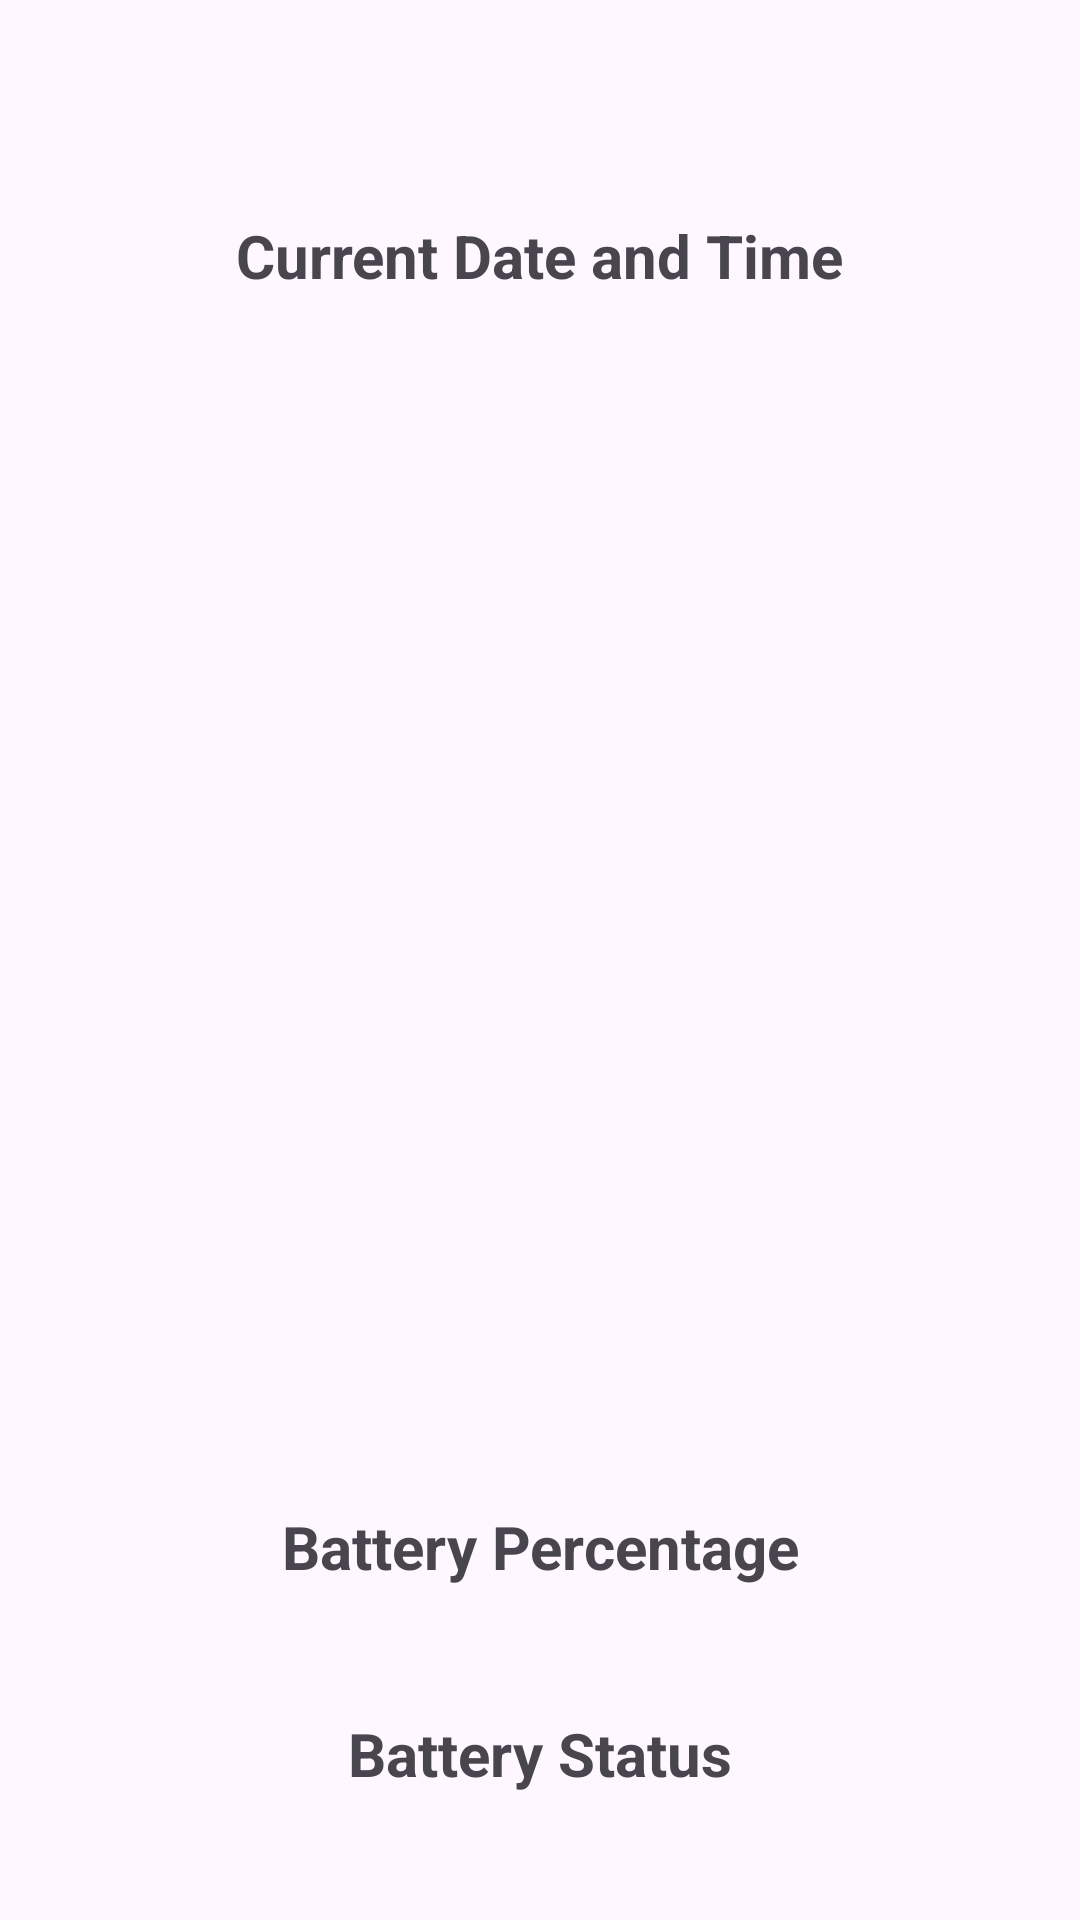

Here is an Android app screen rendered from its layout file. Give the layout XML and the strings, colors and styles it references.
<!-- AndroidManifest.xml: application theme Theme.VisionPro -->
<!-- res/layout/activity_date_time.xml -->
<?xml version="1.0" encoding="utf-8"?>
<androidx.constraintlayout.widget.ConstraintLayout xmlns:android="http://schemas.android.com/apk/res/android"
    xmlns:app="http://schemas.android.com/apk/res-auto"
    xmlns:tools="http://schemas.android.com/tools"
    android:id="@+id/Battery"
    android:layout_width="match_parent"
    android:layout_height="match_parent"
    android:layout_rowWeight="1"
    android:layout_columnWeight="1"
    android:layout_margin="10dp"
    tools:context=".DateTimeActivity">

    <TextView
        android:layout_width="wrap_content"
        android:layout_height="wrap_content"
        android:id="@+id/batteryPer"
        android:layout_marginTop="32dp"
        android:text="@string/battery_percentage"
        android:textSize="20sp"
        android:textStyle="bold"
        app:layout_constraintEnd_toEndOf="parent"
        app:layout_constraintStart_toStartOf="parent"
        app:layout_constraintTop_toBottomOf="@+id/batteryCard"/>
    <TextView
        android:layout_width="wrap_content"
        android:layout_height="wrap_content"
        android:id="@+id/currDateTime"
        android:text="@string/current_date_and_time"
        android:textSize="20sp"
        android:textStyle="bold"
        app:layout_constraintBottom_toTopOf="@+id/batteryCard"
        app:layout_constraintEnd_toEndOf="parent"
        app:layout_constraintStart_toStartOf="parent"
        app:layout_constraintTop_toTopOf="parent"/>

    <ImageView
        android:layout_width="300dp"
        android:layout_height="300dp"
        android:id="@+id/batteryCard"
        app:layout_constraintBottom_toBottomOf="parent"
        app:layout_constraintEnd_toEndOf="parent"
        app:layout_constraintStart_toStartOf="parent"
        app:layout_constraintTop_toTopOf="parent"
        android:src="@drawable/battery"/>

    <TextView
        android:layout_width="wrap_content"
        android:layout_height="wrap_content"
        android:id="@+id/batteryStatus"
        android:textSize="20sp"
        android:textStyle="bold"
        android:text="@string/battery_status"
        app:layout_constraintBottom_toBottomOf="parent"
        app:layout_constraintEnd_toEndOf="parent"
        app:layout_constraintStart_toStartOf="parent"
        app:layout_constraintTop_toBottomOf="@+id/batteryPer"/>
</androidx.constraintlayout.widget.ConstraintLayout>
<!-- resources referenced by this layout -->
<resources>
  <string name="battery_percentage">Battery Percentage</string>
  <string name="battery_status">Battery Status</string>
  <string name="current_date_and_time">Current Date and Time </string>
  <style name="Theme.VisionPro" parent="Base.Theme.VisionPro" />
  <style name="Base.Theme.VisionPro" parent="Theme.Material3.DayNight.NoActionBar">
          
          
      </style>
</resources>
